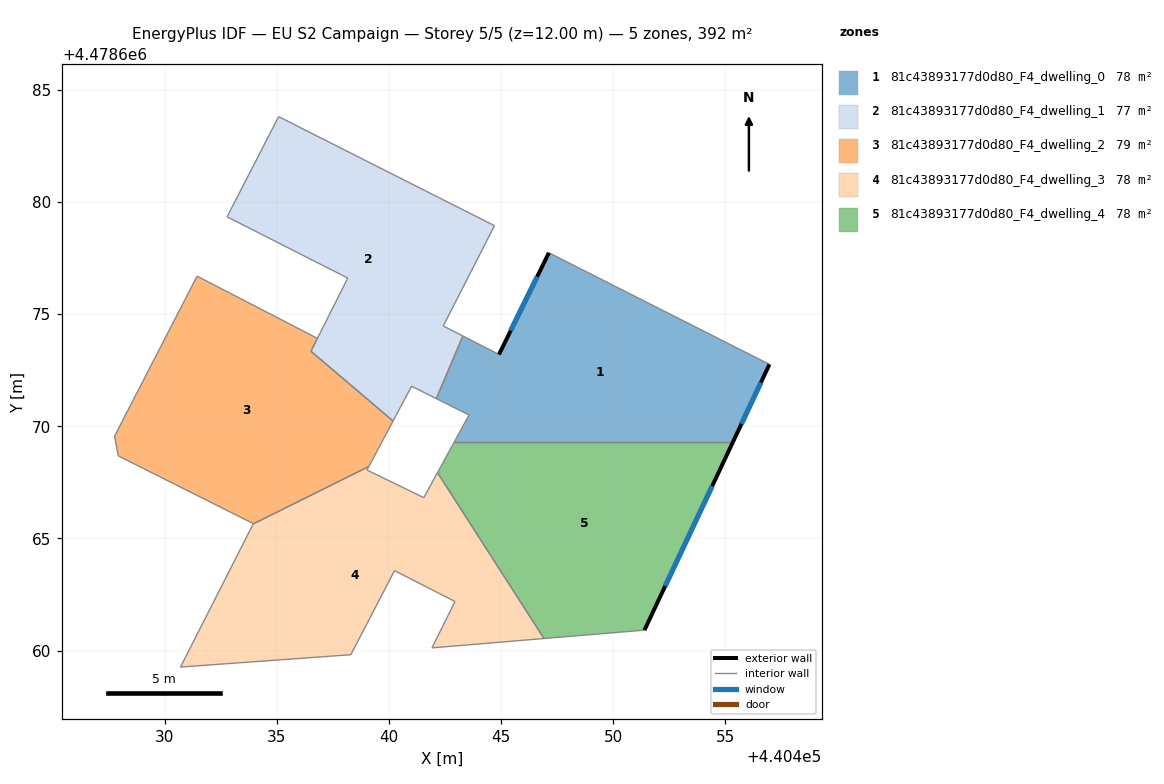
=== STOREY PLAN SPEC (per zone: floor XY polygon, exterior-wall plan segments, windows/doors) ===
zone 1: 81c43893177d0d80_F4_dwelling_0  (78.4 m²)
  floor: (440455.33, 4478669.30) (440456.96, 4478672.76) (440447.13, 4478677.73) (440444.91, 4478673.20) (440443.30, 4478674.02) (440442.11, 4478671.23) (440443.57, 4478670.50) (440442.91, 4478669.30)
  exterior wall: (440456.96, 4478672.76) – (440455.33, 4478669.30)  [3.8 m]
    window: (440456.58, 4478671.95) – (440455.71, 4478670.11)  [3.2 m²]
  exterior wall: (440444.91, 4478673.20) – (440447.13, 4478677.73)  [5.0 m]
    window: (440445.43, 4478674.26) – (440446.61, 4478676.67)  [4.3 m²]
  interior walls: 6
zone 2: 81c43893177d0d80_F4_dwelling_1  (77.5 m²)
  floor: (440442.11, 4478671.23) (440443.30, 4478674.02) (440442.42, 4478674.47) (440444.71, 4478678.94) (440435.09, 4478683.80) (440432.79, 4478679.33) (440438.17, 4478676.61) (440436.53, 4478673.34) (440440.19, 4478670.24) (440441.01, 4478671.79)
  interior walls: 10
zone 3: 81c43893177d0d80_F4_dwelling_2  (79.3 m²)
  floor: (440439.11, 4478668.21) (440440.19, 4478670.24) (440436.53, 4478673.34) (440436.81, 4478673.92) (440431.45, 4478676.69) (440427.77, 4478669.56) (440427.94, 4478668.68) (440433.96, 4478665.66) (440433.95, 4478665.65)
  interior walls: 9
zone 4: 81c43893177d0d80_F4_dwelling_3  (78.4 m²)
  floor: (440446.91, 4478660.54) (440442.17, 4478667.93) (440441.56, 4478666.82) (440439.02, 4478668.05) (440439.11, 4478668.21) (440433.95, 4478665.65) (440430.71, 4478659.27) (440438.30, 4478659.82) (440440.25, 4478663.57) (440442.95, 4478662.19) (440441.92, 4478660.12)
  interior walls: 11
zone 5: 81c43893177d0d80_F4_dwelling_4  (78.4 m²)
  floor: (440451.39, 4478660.91) (440455.33, 4478669.30) (440442.91, 4478669.30) (440442.17, 4478667.93) (440446.91, 4478660.54)
  exterior wall: (440455.33, 4478669.30) – (440451.39, 4478660.91)  [9.3 m]
    window: (440454.41, 4478667.33) – (440452.31, 4478662.88)  [7.9 m²]
  interior walls: 4

=== DERIVED (storey summary) ===
Building: EU S2 Campaign
Storey: 5 of 5  (floor level z = 12.00 m)
Storey gross floor area: 391.9 m²
Zones on this storey: 5
  - 81c43893177d0d80_F4_dwelling_0: floor 78.4 m²; exterior wall 8.9 m (26.6 m²); 2 window(s) 7.5 m²; WWR 28.3%
  - 81c43893177d0d80_F4_dwelling_1: floor 77.5 m²
  - 81c43893177d0d80_F4_dwelling_2: floor 79.3 m²
  - 81c43893177d0d80_F4_dwelling_3: floor 78.4 m²
  - 81c43893177d0d80_F4_dwelling_4: floor 78.4 m²; exterior wall 9.3 m (27.8 m²); 1 window(s) 7.9 m²; WWR 28.3%
Zone adjacency (shared interzone walls):
  - 81c43893177d0d80_F4_dwelling_0 ↔ 81c43893177d0d80_F4_dwelling_1
  - 81c43893177d0d80_F4_dwelling_0 ↔ 81c43893177d0d80_F4_dwelling_4
  - 81c43893177d0d80_F4_dwelling_1 ↔ 81c43893177d0d80_F4_dwelling_2
  - 81c43893177d0d80_F4_dwelling_2 ↔ 81c43893177d0d80_F4_dwelling_3
  - 81c43893177d0d80_F4_dwelling_3 ↔ 81c43893177d0d80_F4_dwelling_4